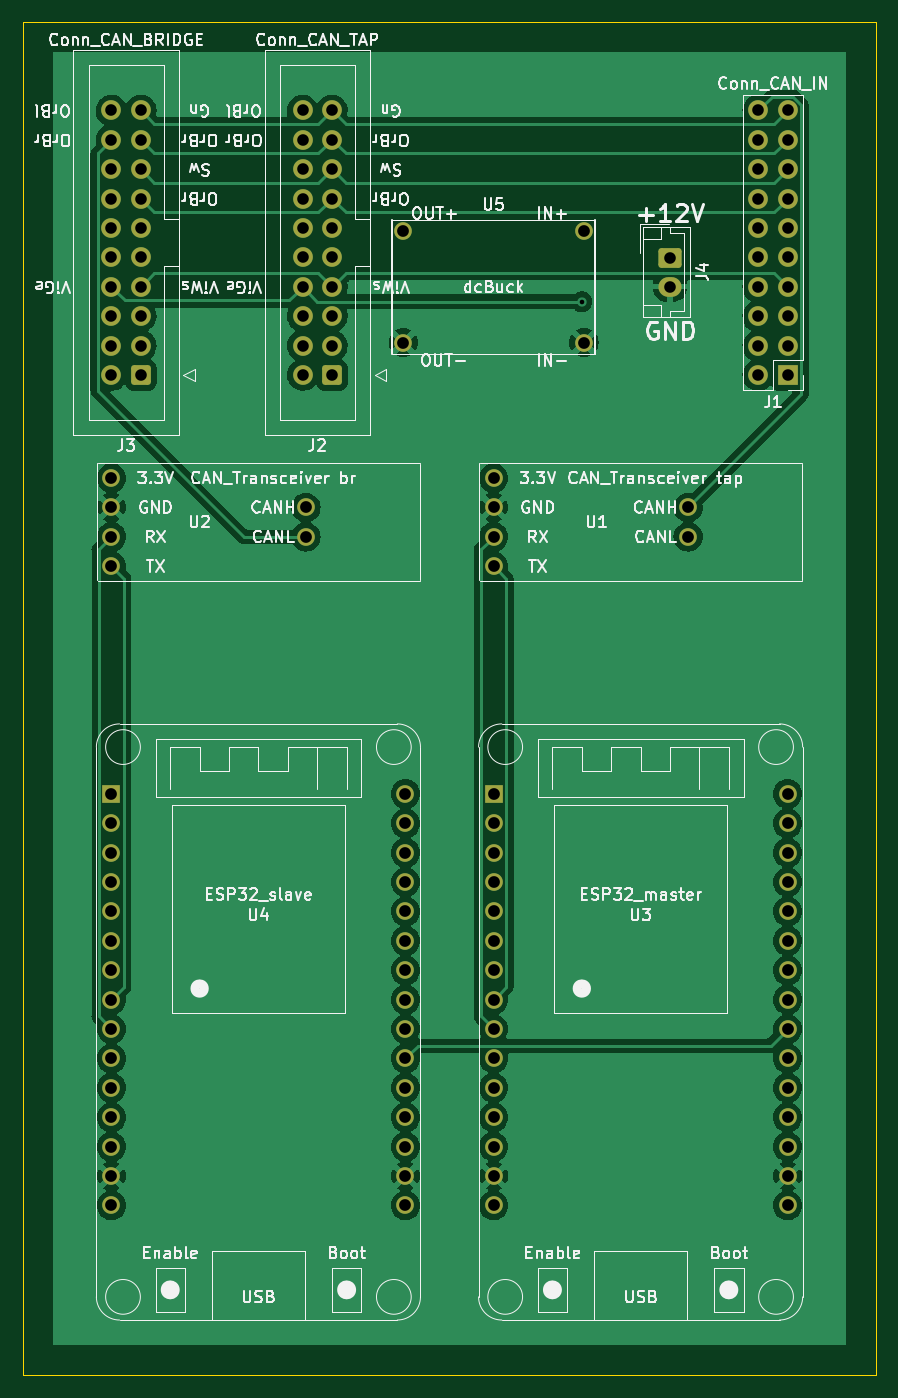
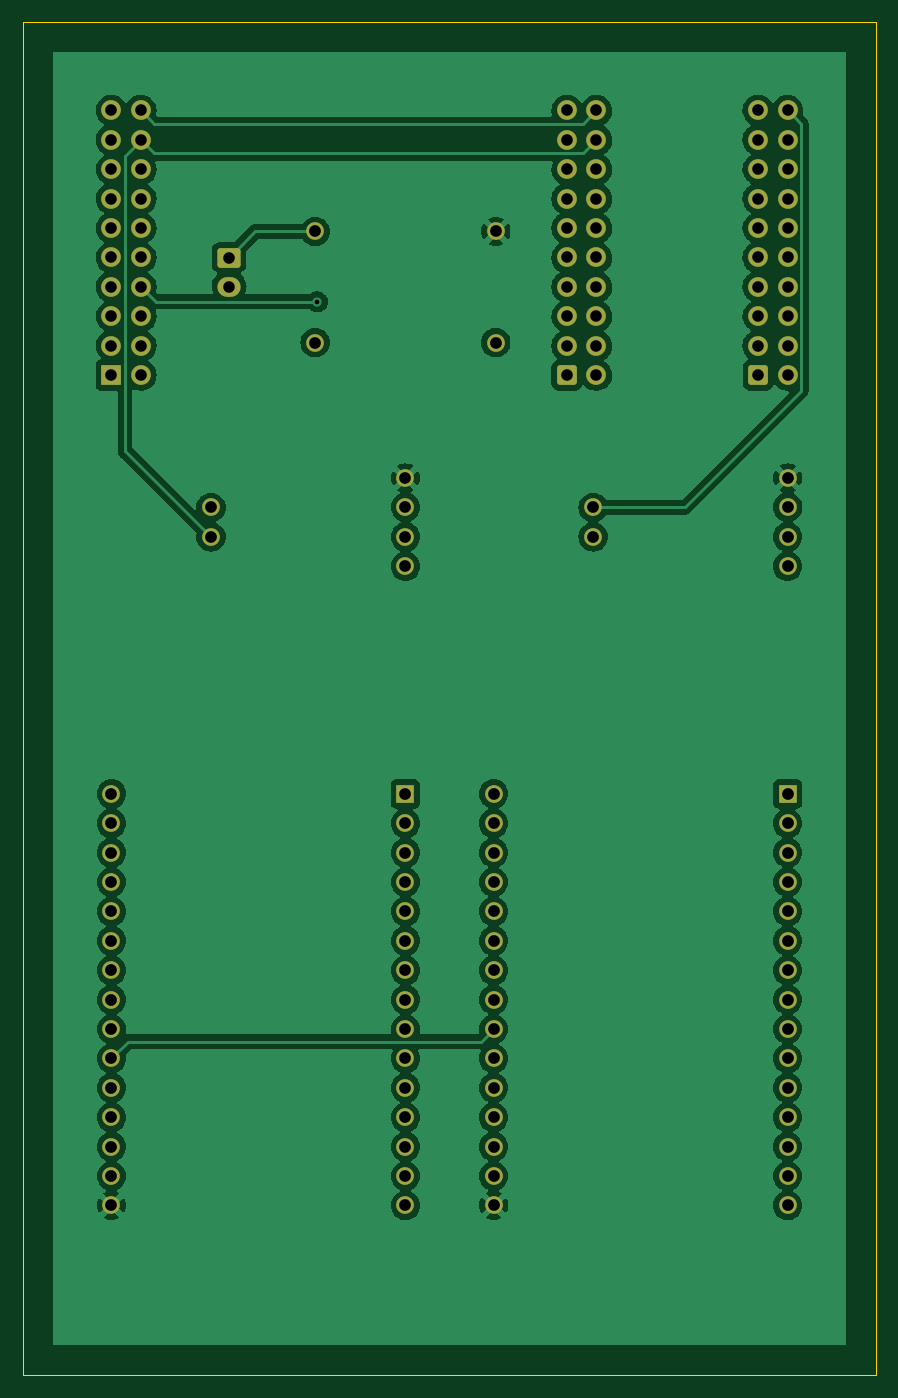
Circuit board: 11 layer files. Board 73.7 x 116.8 mm.
- bottom_copper: can_middle-B_Cu.gbr (211001 bytes)
- bottom_mask: can_middle-B_Mask.gbr (5122 bytes)
- paste: can_middle-B_Paste.gbr (467 bytes)
- bottom_silk: can_middle-B_Silkscreen.gbr (468 bytes)
- outline: can_middle-Edge_Cuts.gbr (701 bytes)
- top_copper: can_middle-F_Cu.gbr (166389 bytes)
- top_mask: can_middle-F_Mask.gbr (5122 bytes)
- paste: can_middle-F_Paste.gbr (467 bytes)
- top_silk: can_middle-F_Silkscreen.gbr (75576 bytes)
- drill: can_middle-NPTH.drl (287 bytes)
- drill: can_middle-PTH.drl (2268 bytes)

=== bottom_copper: can_middle-B_Cu.gbr (211001 bytes, source omitted) ===
=== bottom_mask: can_middle-B_Mask.gbr ===
%TF.GenerationSoftware,KiCad,Pcbnew,6.0.2+dfsg-1*%
%TF.CreationDate,2022-10-09T18:24:26+02:00*%
%TF.ProjectId,can_middle,63616e5f-6d69-4646-946c-652e6b696361,rev?*%
%TF.SameCoordinates,Original*%
%TF.FileFunction,Soldermask,Bot*%
%TF.FilePolarity,Negative*%
%FSLAX46Y46*%
G04 Gerber Fmt 4.6, Leading zero omitted, Abs format (unit mm)*
G04 Created by KiCad (PCBNEW 6.0.2+dfsg-1) date 2022-10-09 18:24:26*
%MOMM*%
%LPD*%
G01*
G04 APERTURE LIST*
G04 Aperture macros list*
%AMRoundRect*
0 Rectangle with rounded corners*
0 $1 Rounding radius*
0 $2 $3 $4 $5 $6 $7 $8 $9 X,Y pos of 4 corners*
0 Add a 4 corners polygon primitive as box body*
4,1,4,$2,$3,$4,$5,$6,$7,$8,$9,$2,$3,0*
0 Add four circle primitives for the rounded corners*
1,1,$1+$1,$2,$3*
1,1,$1+$1,$4,$5*
1,1,$1+$1,$6,$7*
1,1,$1+$1,$8,$9*
0 Add four rect primitives between the rounded corners*
20,1,$1+$1,$2,$3,$4,$5,0*
20,1,$1+$1,$4,$5,$6,$7,0*
20,1,$1+$1,$6,$7,$8,$9,0*
20,1,$1+$1,$8,$9,$2,$3,0*%
G04 Aperture macros list end*
%ADD10RoundRect,0.250000X0.600000X0.600000X-0.600000X0.600000X-0.600000X-0.600000X0.600000X-0.600000X0*%
%ADD11C,1.700000*%
%ADD12RoundRect,0.250000X-0.750000X0.600000X-0.750000X-0.600000X0.750000X-0.600000X0.750000X0.600000X0*%
%ADD13O,2.000000X1.700000*%
%ADD14C,1.524000*%
%ADD15R,1.700000X1.700000*%
%ADD16O,1.700000X1.700000*%
%ADD17R,1.524000X1.524000*%
G04 APERTURE END LIST*
D10*
%TO.C,J2*%
X156215000Y-91430000D03*
D11*
X153675000Y-91430000D03*
X156215000Y-88890000D03*
X153675000Y-88890000D03*
X156215000Y-86350000D03*
X153675000Y-86350000D03*
X156215000Y-83810000D03*
X153675000Y-83810000D03*
X156215000Y-81270000D03*
X153675000Y-81270000D03*
X156215000Y-78730000D03*
X153675000Y-78730000D03*
X156215000Y-76190000D03*
X153675000Y-76190000D03*
X156215000Y-73650000D03*
X153675000Y-73650000D03*
X156215000Y-71110000D03*
X153675000Y-71110000D03*
X156215000Y-68570000D03*
X153675000Y-68570000D03*
%TD*%
D12*
%TO.C,J4*%
X185420000Y-81280000D03*
D13*
X185420000Y-83780000D03*
%TD*%
D14*
%TO.C,U1*%
X170180000Y-107950000D03*
X170180000Y-105410000D03*
X170173772Y-102840265D03*
X170180000Y-100330000D03*
X186980000Y-105410000D03*
X186980000Y-102870000D03*
%TD*%
D15*
%TO.C,J1*%
X195580000Y-91430000D03*
D16*
X193040000Y-91430000D03*
X195580000Y-88890000D03*
X193040000Y-88890000D03*
X195580000Y-86350000D03*
X193040000Y-86350000D03*
X195580000Y-83810000D03*
X193040000Y-83810000D03*
X195580000Y-81270000D03*
X193040000Y-81270000D03*
X195580000Y-78730000D03*
X193040000Y-78730000D03*
X195580000Y-76190000D03*
X193040000Y-76190000D03*
X195580000Y-73650000D03*
X193040000Y-73650000D03*
X195580000Y-71110000D03*
X193040000Y-71110000D03*
X195580000Y-68570000D03*
X193040000Y-68570000D03*
%TD*%
D14*
%TO.C,U5*%
X162380000Y-79020000D03*
X177980000Y-79020000D03*
X177980000Y-88620000D03*
X162380000Y-88620000D03*
%TD*%
D17*
%TO.C,U4*%
X137160000Y-127610000D03*
D14*
X137160000Y-130150000D03*
X137160000Y-132690000D03*
X137160000Y-135230000D03*
X137160000Y-137770000D03*
X137160000Y-140310000D03*
X137160000Y-142850000D03*
X137160000Y-145390000D03*
X137160000Y-147930000D03*
X137160000Y-150470000D03*
X137160000Y-153010000D03*
X137160000Y-155550000D03*
X137160000Y-158090000D03*
X137160000Y-160630000D03*
X137160000Y-163170000D03*
X162560000Y-163170000D03*
X162560000Y-160630000D03*
X162560000Y-158090000D03*
X162560000Y-155550000D03*
X162560000Y-153010000D03*
X162560000Y-150470000D03*
X162560000Y-147930000D03*
X162560000Y-145390000D03*
X162560000Y-142850000D03*
X162560000Y-140310000D03*
X162560000Y-137770000D03*
X162560000Y-135230000D03*
X162560000Y-132690000D03*
X162560000Y-130150000D03*
X162560000Y-127610000D03*
%TD*%
%TO.C,U2*%
X137160000Y-107950000D03*
X137160000Y-105410000D03*
X137153772Y-102840265D03*
X137160000Y-100330000D03*
X153960000Y-105410000D03*
X153960000Y-102870000D03*
%TD*%
D17*
%TO.C,U3*%
X170180000Y-127610000D03*
D14*
X170180000Y-130150000D03*
X170180000Y-132690000D03*
X170180000Y-135230000D03*
X170180000Y-137770000D03*
X170180000Y-140310000D03*
X170180000Y-142850000D03*
X170180000Y-145390000D03*
X170180000Y-147930000D03*
X170180000Y-150470000D03*
X170180000Y-153010000D03*
X170180000Y-155550000D03*
X170180000Y-158090000D03*
X170180000Y-160630000D03*
X170180000Y-163170000D03*
X195580000Y-163170000D03*
X195580000Y-160630000D03*
X195580000Y-158090000D03*
X195580000Y-155550000D03*
X195580000Y-153010000D03*
X195580000Y-150470000D03*
X195580000Y-147930000D03*
X195580000Y-145390000D03*
X195580000Y-142850000D03*
X195580000Y-140310000D03*
X195580000Y-137770000D03*
X195580000Y-135230000D03*
X195580000Y-132690000D03*
X195580000Y-130150000D03*
X195580000Y-127610000D03*
%TD*%
D10*
%TO.C,J3*%
X139700000Y-91430000D03*
D11*
X137160000Y-91430000D03*
X139700000Y-88890000D03*
X137160000Y-88890000D03*
X139700000Y-86350000D03*
X137160000Y-86350000D03*
X139700000Y-83810000D03*
X137160000Y-83810000D03*
X139700000Y-81270000D03*
X137160000Y-81270000D03*
X139700000Y-78730000D03*
X137160000Y-78730000D03*
X139700000Y-76190000D03*
X137160000Y-76190000D03*
X139700000Y-73650000D03*
X137160000Y-73650000D03*
X139700000Y-71110000D03*
X137160000Y-71110000D03*
X139700000Y-68570000D03*
X137160000Y-68570000D03*
%TD*%
M02*

=== paste: can_middle-B_Paste.gbr ===
%TF.GenerationSoftware,KiCad,Pcbnew,6.0.2+dfsg-1*%
%TF.CreationDate,2022-10-09T18:24:26+02:00*%
%TF.ProjectId,can_middle,63616e5f-6d69-4646-946c-652e6b696361,rev?*%
%TF.SameCoordinates,Original*%
%TF.FileFunction,Paste,Bot*%
%TF.FilePolarity,Positive*%
%FSLAX46Y46*%
G04 Gerber Fmt 4.6, Leading zero omitted, Abs format (unit mm)*
G04 Created by KiCad (PCBNEW 6.0.2+dfsg-1) date 2022-10-09 18:24:26*
%MOMM*%
%LPD*%
G01*
G04 APERTURE LIST*
G04 APERTURE END LIST*
M02*

=== bottom_silk: can_middle-B_Silkscreen.gbr ===
%TF.GenerationSoftware,KiCad,Pcbnew,6.0.2+dfsg-1*%
%TF.CreationDate,2022-10-09T18:24:26+02:00*%
%TF.ProjectId,can_middle,63616e5f-6d69-4646-946c-652e6b696361,rev?*%
%TF.SameCoordinates,Original*%
%TF.FileFunction,Legend,Bot*%
%TF.FilePolarity,Positive*%
%FSLAX46Y46*%
G04 Gerber Fmt 4.6, Leading zero omitted, Abs format (unit mm)*
G04 Created by KiCad (PCBNEW 6.0.2+dfsg-1) date 2022-10-09 18:24:26*
%MOMM*%
%LPD*%
G01*
G04 APERTURE LIST*
G04 APERTURE END LIST*
M02*

=== outline: can_middle-Edge_Cuts.gbr ===
%TF.GenerationSoftware,KiCad,Pcbnew,6.0.2+dfsg-1*%
%TF.CreationDate,2022-10-09T18:24:27+02:00*%
%TF.ProjectId,can_middle,63616e5f-6d69-4646-946c-652e6b696361,rev?*%
%TF.SameCoordinates,Original*%
%TF.FileFunction,Profile,NP*%
%FSLAX46Y46*%
G04 Gerber Fmt 4.6, Leading zero omitted, Abs format (unit mm)*
G04 Created by KiCad (PCBNEW 6.0.2+dfsg-1) date 2022-10-09 18:24:27*
%MOMM*%
%LPD*%
G01*
G04 APERTURE LIST*
%TA.AperFunction,Profile*%
%ADD10C,0.100000*%
%TD*%
G04 APERTURE END LIST*
D10*
X129540000Y-60960000D02*
X203200000Y-60960000D01*
X203200000Y-60960000D02*
X203200000Y-177800000D01*
X203200000Y-177800000D02*
X129540000Y-177800000D01*
X129540000Y-177800000D02*
X129540000Y-60960000D01*
M02*

=== top_copper: can_middle-F_Cu.gbr (166389 bytes, source omitted) ===
=== top_mask: can_middle-F_Mask.gbr ===
%TF.GenerationSoftware,KiCad,Pcbnew,6.0.2+dfsg-1*%
%TF.CreationDate,2022-10-09T18:24:26+02:00*%
%TF.ProjectId,can_middle,63616e5f-6d69-4646-946c-652e6b696361,rev?*%
%TF.SameCoordinates,Original*%
%TF.FileFunction,Soldermask,Top*%
%TF.FilePolarity,Negative*%
%FSLAX46Y46*%
G04 Gerber Fmt 4.6, Leading zero omitted, Abs format (unit mm)*
G04 Created by KiCad (PCBNEW 6.0.2+dfsg-1) date 2022-10-09 18:24:26*
%MOMM*%
%LPD*%
G01*
G04 APERTURE LIST*
G04 Aperture macros list*
%AMRoundRect*
0 Rectangle with rounded corners*
0 $1 Rounding radius*
0 $2 $3 $4 $5 $6 $7 $8 $9 X,Y pos of 4 corners*
0 Add a 4 corners polygon primitive as box body*
4,1,4,$2,$3,$4,$5,$6,$7,$8,$9,$2,$3,0*
0 Add four circle primitives for the rounded corners*
1,1,$1+$1,$2,$3*
1,1,$1+$1,$4,$5*
1,1,$1+$1,$6,$7*
1,1,$1+$1,$8,$9*
0 Add four rect primitives between the rounded corners*
20,1,$1+$1,$2,$3,$4,$5,0*
20,1,$1+$1,$4,$5,$6,$7,0*
20,1,$1+$1,$6,$7,$8,$9,0*
20,1,$1+$1,$8,$9,$2,$3,0*%
G04 Aperture macros list end*
%ADD10RoundRect,0.250000X0.600000X0.600000X-0.600000X0.600000X-0.600000X-0.600000X0.600000X-0.600000X0*%
%ADD11C,1.700000*%
%ADD12RoundRect,0.250000X-0.750000X0.600000X-0.750000X-0.600000X0.750000X-0.600000X0.750000X0.600000X0*%
%ADD13O,2.000000X1.700000*%
%ADD14C,1.524000*%
%ADD15R,1.700000X1.700000*%
%ADD16O,1.700000X1.700000*%
%ADD17R,1.524000X1.524000*%
G04 APERTURE END LIST*
D10*
%TO.C,J2*%
X156215000Y-91430000D03*
D11*
X153675000Y-91430000D03*
X156215000Y-88890000D03*
X153675000Y-88890000D03*
X156215000Y-86350000D03*
X153675000Y-86350000D03*
X156215000Y-83810000D03*
X153675000Y-83810000D03*
X156215000Y-81270000D03*
X153675000Y-81270000D03*
X156215000Y-78730000D03*
X153675000Y-78730000D03*
X156215000Y-76190000D03*
X153675000Y-76190000D03*
X156215000Y-73650000D03*
X153675000Y-73650000D03*
X156215000Y-71110000D03*
X153675000Y-71110000D03*
X156215000Y-68570000D03*
X153675000Y-68570000D03*
%TD*%
D12*
%TO.C,J4*%
X185420000Y-81280000D03*
D13*
X185420000Y-83780000D03*
%TD*%
D14*
%TO.C,U1*%
X170180000Y-107950000D03*
X170180000Y-105410000D03*
X170173772Y-102840265D03*
X170180000Y-100330000D03*
X186980000Y-105410000D03*
X186980000Y-102870000D03*
%TD*%
D15*
%TO.C,J1*%
X195580000Y-91430000D03*
D16*
X193040000Y-91430000D03*
X195580000Y-88890000D03*
X193040000Y-88890000D03*
X195580000Y-86350000D03*
X193040000Y-86350000D03*
X195580000Y-83810000D03*
X193040000Y-83810000D03*
X195580000Y-81270000D03*
X193040000Y-81270000D03*
X195580000Y-78730000D03*
X193040000Y-78730000D03*
X195580000Y-76190000D03*
X193040000Y-76190000D03*
X195580000Y-73650000D03*
X193040000Y-73650000D03*
X195580000Y-71110000D03*
X193040000Y-71110000D03*
X195580000Y-68570000D03*
X193040000Y-68570000D03*
%TD*%
D14*
%TO.C,U5*%
X162380000Y-79020000D03*
X177980000Y-79020000D03*
X177980000Y-88620000D03*
X162380000Y-88620000D03*
%TD*%
D17*
%TO.C,U4*%
X137160000Y-127610000D03*
D14*
X137160000Y-130150000D03*
X137160000Y-132690000D03*
X137160000Y-135230000D03*
X137160000Y-137770000D03*
X137160000Y-140310000D03*
X137160000Y-142850000D03*
X137160000Y-145390000D03*
X137160000Y-147930000D03*
X137160000Y-150470000D03*
X137160000Y-153010000D03*
X137160000Y-155550000D03*
X137160000Y-158090000D03*
X137160000Y-160630000D03*
X137160000Y-163170000D03*
X162560000Y-163170000D03*
X162560000Y-160630000D03*
X162560000Y-158090000D03*
X162560000Y-155550000D03*
X162560000Y-153010000D03*
X162560000Y-150470000D03*
X162560000Y-147930000D03*
X162560000Y-145390000D03*
X162560000Y-142850000D03*
X162560000Y-140310000D03*
X162560000Y-137770000D03*
X162560000Y-135230000D03*
X162560000Y-132690000D03*
X162560000Y-130150000D03*
X162560000Y-127610000D03*
%TD*%
%TO.C,U2*%
X137160000Y-107950000D03*
X137160000Y-105410000D03*
X137153772Y-102840265D03*
X137160000Y-100330000D03*
X153960000Y-105410000D03*
X153960000Y-102870000D03*
%TD*%
D17*
%TO.C,U3*%
X170180000Y-127610000D03*
D14*
X170180000Y-130150000D03*
X170180000Y-132690000D03*
X170180000Y-135230000D03*
X170180000Y-137770000D03*
X170180000Y-140310000D03*
X170180000Y-142850000D03*
X170180000Y-145390000D03*
X170180000Y-147930000D03*
X170180000Y-150470000D03*
X170180000Y-153010000D03*
X170180000Y-155550000D03*
X170180000Y-158090000D03*
X170180000Y-160630000D03*
X170180000Y-163170000D03*
X195580000Y-163170000D03*
X195580000Y-160630000D03*
X195580000Y-158090000D03*
X195580000Y-155550000D03*
X195580000Y-153010000D03*
X195580000Y-150470000D03*
X195580000Y-147930000D03*
X195580000Y-145390000D03*
X195580000Y-142850000D03*
X195580000Y-140310000D03*
X195580000Y-137770000D03*
X195580000Y-135230000D03*
X195580000Y-132690000D03*
X195580000Y-130150000D03*
X195580000Y-127610000D03*
%TD*%
D10*
%TO.C,J3*%
X139700000Y-91430000D03*
D11*
X137160000Y-91430000D03*
X139700000Y-88890000D03*
X137160000Y-88890000D03*
X139700000Y-86350000D03*
X137160000Y-86350000D03*
X139700000Y-83810000D03*
X137160000Y-83810000D03*
X139700000Y-81270000D03*
X137160000Y-81270000D03*
X139700000Y-78730000D03*
X137160000Y-78730000D03*
X139700000Y-76190000D03*
X137160000Y-76190000D03*
X139700000Y-73650000D03*
X137160000Y-73650000D03*
X139700000Y-71110000D03*
X137160000Y-71110000D03*
X139700000Y-68570000D03*
X137160000Y-68570000D03*
%TD*%
M02*

=== paste: can_middle-F_Paste.gbr ===
%TF.GenerationSoftware,KiCad,Pcbnew,6.0.2+dfsg-1*%
%TF.CreationDate,2022-10-09T18:24:26+02:00*%
%TF.ProjectId,can_middle,63616e5f-6d69-4646-946c-652e6b696361,rev?*%
%TF.SameCoordinates,Original*%
%TF.FileFunction,Paste,Top*%
%TF.FilePolarity,Positive*%
%FSLAX46Y46*%
G04 Gerber Fmt 4.6, Leading zero omitted, Abs format (unit mm)*
G04 Created by KiCad (PCBNEW 6.0.2+dfsg-1) date 2022-10-09 18:24:26*
%MOMM*%
%LPD*%
G01*
G04 APERTURE LIST*
G04 APERTURE END LIST*
M02*

=== top_silk: can_middle-F_Silkscreen.gbr (75576 bytes, source omitted) ===
=== drill: can_middle-NPTH.drl ===
M48
; DRILL file {KiCad 6.0.2+dfsg-1} date Sun 09 Oct 2022 18:24:29 CEST
; FORMAT={-:-/ absolute / inch / decimal}
; #@! TF.CreationDate,2022-10-09T18:24:29+02:00
; #@! TF.GenerationSoftware,Kicad,Pcbnew,6.0.2+dfsg-1
; #@! TF.FileFunction,NonPlated,1,2,NPTH
FMAT,2
INCH
%
G90
G05
T0
M30

=== drill: can_middle-PTH.drl ===
M48
; DRILL file {KiCad 6.0.2+dfsg-1} date Sun 09 Oct 2022 18:24:29 CEST
; FORMAT={-:-/ absolute / inch / decimal}
; #@! TF.CreationDate,2022-10-09T18:24:29+02:00
; #@! TF.GenerationSoftware,Kicad,Pcbnew,6.0.2+dfsg-1
; #@! TF.FileFunction,Plated,1,2,PTH
FMAT,2
INCH
; #@! TA.AperFunction,Plated,PTH,ViaDrill
T1C0.0157
; #@! TA.AperFunction,Plated,PTH,ComponentDrill
T2C0.0394
; #@! TA.AperFunction,Plated,PTH,ComponentDrill
T3C0.0400
%
G90
G05
T1
X7.0Y-3.35
T2
X5.4Y-2.6996
X5.4Y-2.7996
X5.4Y-2.8996
X5.4Y-2.9996
X5.4Y-3.0996
X5.4Y-3.1996
X5.4Y-3.2996
X5.4Y-3.3996
X5.4Y-3.4996
X5.4Y-3.5996
X5.5Y-2.6996
X5.5Y-2.7996
X5.5Y-2.8996
X5.5Y-2.9996
X5.5Y-3.0996
X5.5Y-3.1996
X5.5Y-3.2996
X5.5Y-3.3996
X5.5Y-3.4996
X5.5Y-3.5996
X6.0502Y-2.6996
X6.0502Y-2.7996
X6.0502Y-2.8996
X6.0502Y-2.9996
X6.0502Y-3.0996
X6.0502Y-3.1996
X6.0502Y-3.2996
X6.0502Y-3.3996
X6.0502Y-3.4996
X6.0502Y-3.5996
X6.1502Y-2.6996
X6.1502Y-2.7996
X6.1502Y-2.8996
X6.1502Y-2.9996
X6.1502Y-3.0996
X6.1502Y-3.1996
X6.1502Y-3.2996
X6.1502Y-3.3996
X6.1502Y-3.4996
X6.1502Y-3.5996
X7.3Y-3.2
X7.3Y-3.2984
X7.6Y-2.6996
X7.6Y-2.7996
X7.6Y-2.8996
X7.6Y-2.9996
X7.6Y-3.0996
X7.6Y-3.1996
X7.6Y-3.2996
X7.6Y-3.3996
X7.6Y-3.4996
X7.6Y-3.5996
X7.7Y-2.6996
X7.7Y-2.7996
X7.7Y-2.8996
X7.7Y-2.9996
X7.7Y-3.0996
X7.7Y-3.1996
X7.7Y-3.2996
X7.7Y-3.3996
X7.7Y-3.4996
X7.7Y-3.5996
T3
X5.3998Y-4.0488
X5.4Y-3.95
X5.4Y-4.15
X5.4Y-4.25
X5.4Y-5.024
X5.4Y-5.124
X5.4Y-5.224
X5.4Y-5.324
X5.4Y-5.424
X5.4Y-5.524
X5.4Y-5.624
X5.4Y-5.724
X5.4Y-5.824
X5.4Y-5.924
X5.4Y-6.024
X5.4Y-6.124
X5.4Y-6.224
X5.4Y-6.324
X5.4Y-6.424
X6.0614Y-4.05
X6.0614Y-4.15
X6.3929Y-3.111
X6.3929Y-3.489
X6.4Y-5.024
X6.4Y-5.124
X6.4Y-5.224
X6.4Y-5.324
X6.4Y-5.424
X6.4Y-5.524
X6.4Y-5.624
X6.4Y-5.724
X6.4Y-5.824
X6.4Y-5.924
X6.4Y-6.024
X6.4Y-6.124
X6.4Y-6.224
X6.4Y-6.324
X6.4Y-6.424
X6.6998Y-4.0488
X6.7Y-3.95
X6.7Y-4.15
X6.7Y-4.25
X6.7Y-5.024
X6.7Y-5.124
X6.7Y-5.224
X6.7Y-5.324
X6.7Y-5.424
X6.7Y-5.524
X6.7Y-5.624
X6.7Y-5.724
X6.7Y-5.824
X6.7Y-5.924
X6.7Y-6.024
X6.7Y-6.124
X6.7Y-6.224
X6.7Y-6.324
X6.7Y-6.424
X7.0071Y-3.111
X7.0071Y-3.489
X7.3614Y-4.05
X7.3614Y-4.15
X7.7Y-5.024
X7.7Y-5.124
X7.7Y-5.224
X7.7Y-5.324
X7.7Y-5.424
X7.7Y-5.524
X7.7Y-5.624
X7.7Y-5.724
X7.7Y-5.824
X7.7Y-5.924
X7.7Y-6.024
X7.7Y-6.124
X7.7Y-6.224
X7.7Y-6.324
X7.7Y-6.424
T0
M30

